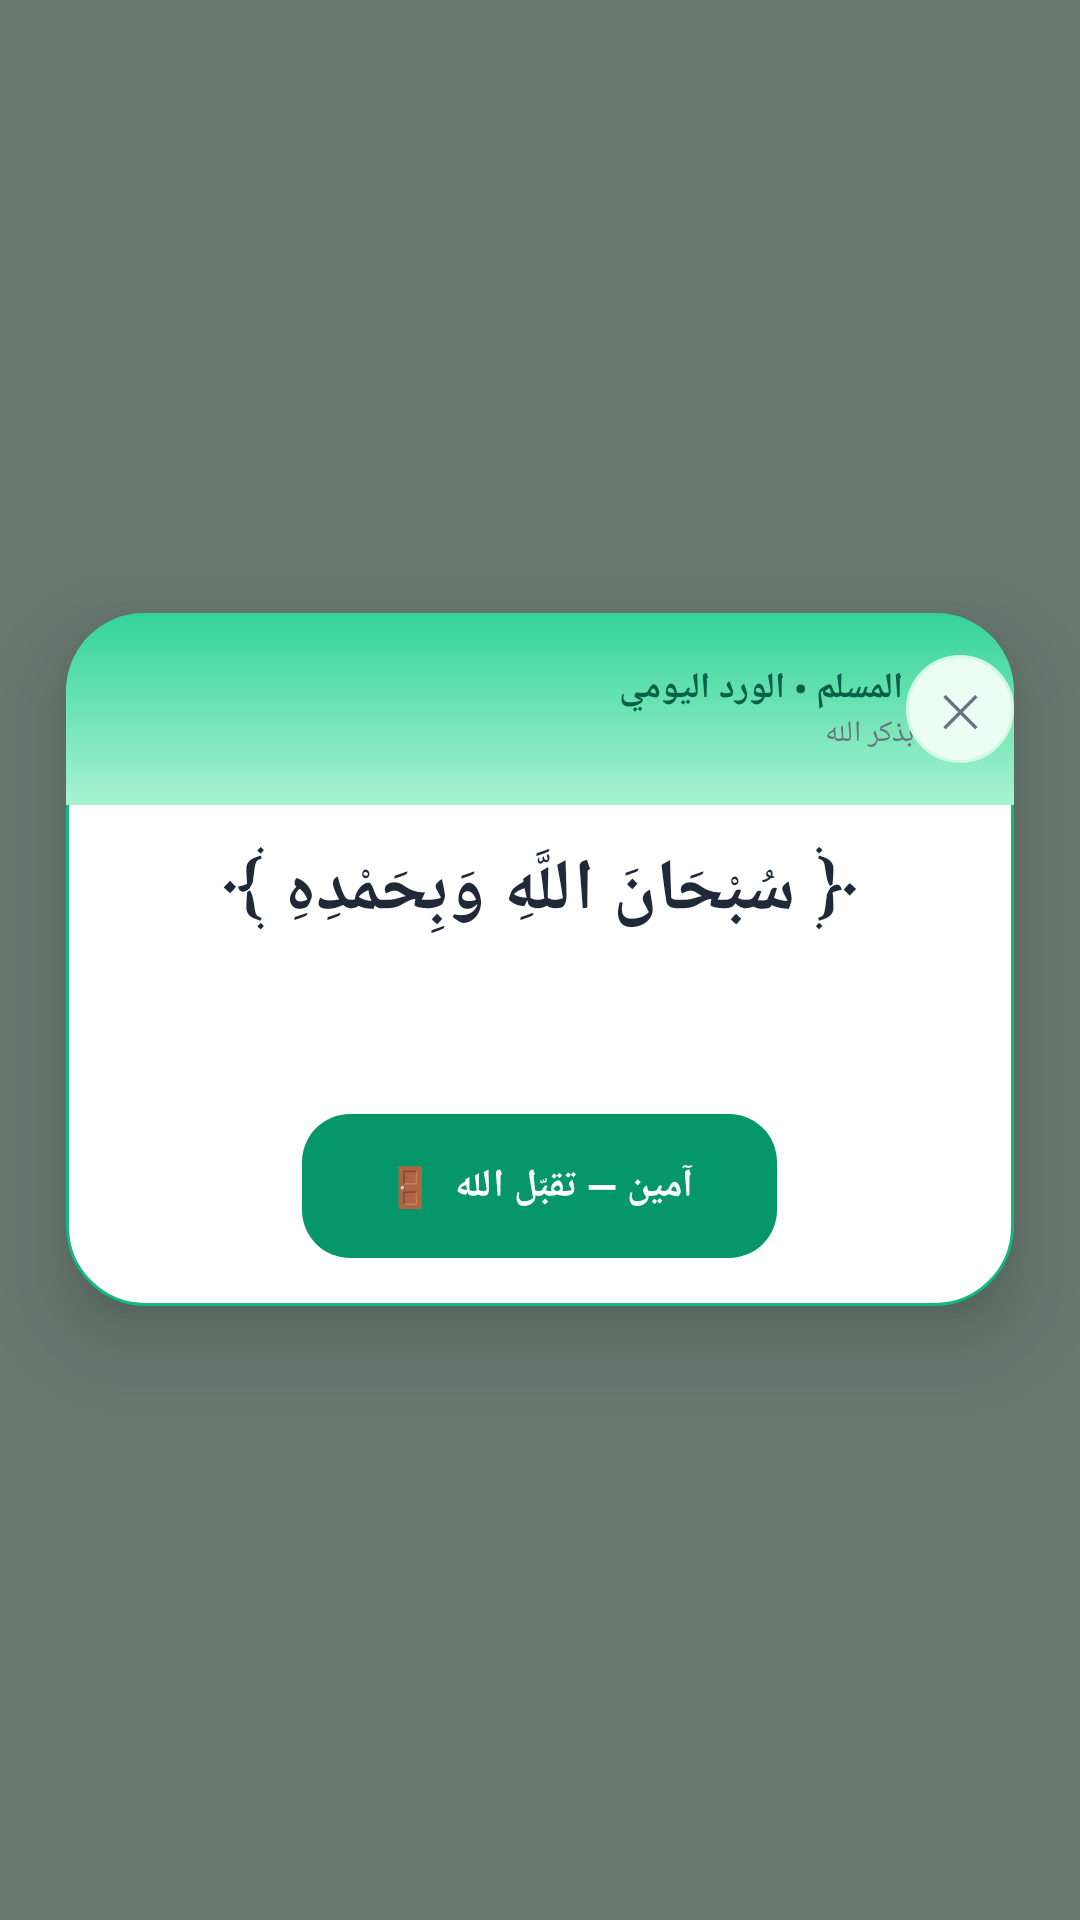

Layout XML and referenced resources for this Android screen:
<!-- AndroidManifest.xml: activity theme DuaReminderTheme -->
<!-- res/layout/activity_dua_reminder.xml -->
<?xml version="1.0" encoding="utf-8"?>
<FrameLayout xmlns:android="http://schemas.android.com/apk/res/android"
    android:id="@+id/dua_root"
    android:layout_width="match_parent"
    android:layout_height="match_parent"
    android:background="#99052114"
    android:clickable="true"
    android:layoutDirection="rtl"
    android:focusable="true">

    <LinearLayout
        android:layout_width="match_parent"
        android:layout_height="wrap_content"
        android:layout_gravity="center"
        android:layout_marginHorizontal="22dp"
        android:orientation="vertical"
        android:background="@drawable/dua_card_bg"
        android:elevation="16dp"
        android:padding="0dp">

        
        <FrameLayout
            android:layout_width="match_parent"
            android:layout_height="64dp"
            android:background="@drawable/dua_card_header_bg">

            <LinearLayout
                android:layout_width="wrap_content"
                android:layout_height="wrap_content"
                android:layout_gravity="start|center_vertical"
                android:layout_marginStart="12dp"
                android:orientation="vertical">

                <TextView
                    android:layout_width="wrap_content"
                    android:layout_height="wrap_content"
                    android:text="أذكار المسلم • الورد اليومي"
                    android:textColor="#065f46"
                    android:textSize="12sp"
                    android:textStyle="bold"
                    android:fontFamily="sans-serif-medium" />

                <TextView
                    android:id="@+id/dua_title"
                    android:layout_width="wrap_content"
                    android:layout_height="wrap_content"
                    android:text="تذكير بذكر الله"
                    android:textColor="#6b7280"
                    android:textSize="10sp" />
            </LinearLayout>

            <TextView
                android:layout_width="36dp"
                android:layout_height="36dp"
                android:layout_gravity="start|center_vertical"
                android:layout_marginEnd="12dp"
                android:background="@drawable/dua_close_bg"
                android:gravity="center"
                android:text="✕"
                android:textColor="#6b7280"
                android:textSize="15sp"
                android:contentDescription="إغلاق" />
        </FrameLayout>

        
        <TextView
            android:id="@+id/dua_text"
            android:layout_width="match_parent"
            android:layout_height="wrap_content"
            android:paddingHorizontal="20dp"
            android:paddingTop="12dp"
            android:paddingBottom="8dp"
            android:fontFamily="serif"
            android:gravity="center"
            android:lineSpacingExtra="8dp"
            android:text="﴿ سُبْحَانَ اللَّهِ وَبِحَمْدِهِ ﴾"
            android:textColor="#1f2937"
            android:textSize="24sp"
            android:textStyle="bold" />

        
        <TextView
            android:id="@+id/dua_benefit"
            android:layout_width="match_parent"
            android:layout_height="wrap_content"
            android:paddingHorizontal="22dp"
            android:paddingTop="4dp"
            android:fontFamily="sans-serif"
            android:gravity="center"
            android:textColor="#0d9488"
            android:textSize="13sp" />

        
        <TextView
            android:id="@+id/dua_reference"
            android:layout_width="match_parent"
            android:layout_height="wrap_content"
            android:paddingHorizontal="22dp"
            android:paddingTop="2dp"
            android:fontFamily="sans-serif"
            android:gravity="center"
            android:textColor="#9ca3af"
            android:textSize="11sp" />

        
        <LinearLayout
            android:layout_width="match_parent"
            android:layout_height="wrap_content"
            android:orientation="vertical"
            android:gravity="center">
            <TextView
                android:id="@+id/dua_close"
                android:layout_width="wrap_content"
                android:layout_height="48dp"
                android:layout_marginTop="12dp"
                android:layout_marginBottom="16dp"
                android:background="@drawable/dua_button_bg"
                android:gravity="center"
                android:paddingHorizontal="28dp"
                android:text="آمين — تقبّل الله  🚪"
                android:textColor="#ffffff"
                android:textSize="13sp"
                android:textStyle="bold"
                android:fontFamily="sans-serif-medium" />
        </LinearLayout>
    </LinearLayout>

</FrameLayout>
<!-- resources referenced by this layout -->
<resources>
  <!-- drawable dua_button_bg (drawable) -->
  <?xml version="1.0" encoding="utf-8"?>
  <shape xmlns:android="http://schemas.android.com/apk/res/android"
      android:shape="rectangle">
      <solid android:color="#059669" />
      <corners android:radius="16dp" />
  </shape>
  <!-- drawable dua_card_bg (drawable) -->
  <?xml version="1.0" encoding="utf-8"?>
  <shape xmlns:android="http://schemas.android.com/apk/res/android"
      android:shape="rectangle">
      <solid android:color="#FFFFFF" />
      <corners android:radius="26dp" />
      <stroke
          android:width="1dp"
          android:color="#10b981" />
  </shape>
  <!-- drawable dua_card_header_bg (drawable) -->
  <?xml version="1.0" encoding="utf-8"?>
  <shape xmlns:android="http://schemas.android.com/apk/res/android"
      android:shape="rectangle">
      <gradient
          android:angle="270"
          android:startColor="#34d399"
          android:endColor="#a7f3d0" />
      <corners
          android:topLeftRadius="26dp"
          android:topRightRadius="26dp" />
  </shape>
  <!-- drawable dua_close_bg (drawable) -->
  <?xml version="1.0" encoding="utf-8"?>
  <shape xmlns:android="http://schemas.android.com/apk/res/android"
      android:shape="oval">
      <solid android:color="#ECFDF5" />
      <stroke
          android:width="1dp"
          android:color="#D1FAE5" />
  </shape>
  <style name="DuaReminderTheme" parent="@android:style/Theme.Translucent.NoTitleBar.Fullscreen">
          <item name="android:windowIsTranslucent">true</item>
          <item name="android:windowBackground">@android:color/transparent</item>
          <item name="android:windowNoTitle">true</item>
          <item name="android:windowContentOverlay">@null</item>
          <item name="android:colorBackgroundCacheHint">@null</item>
          <item name="android:windowAnimationStyle">@null</item>
      </style>
</resources>
